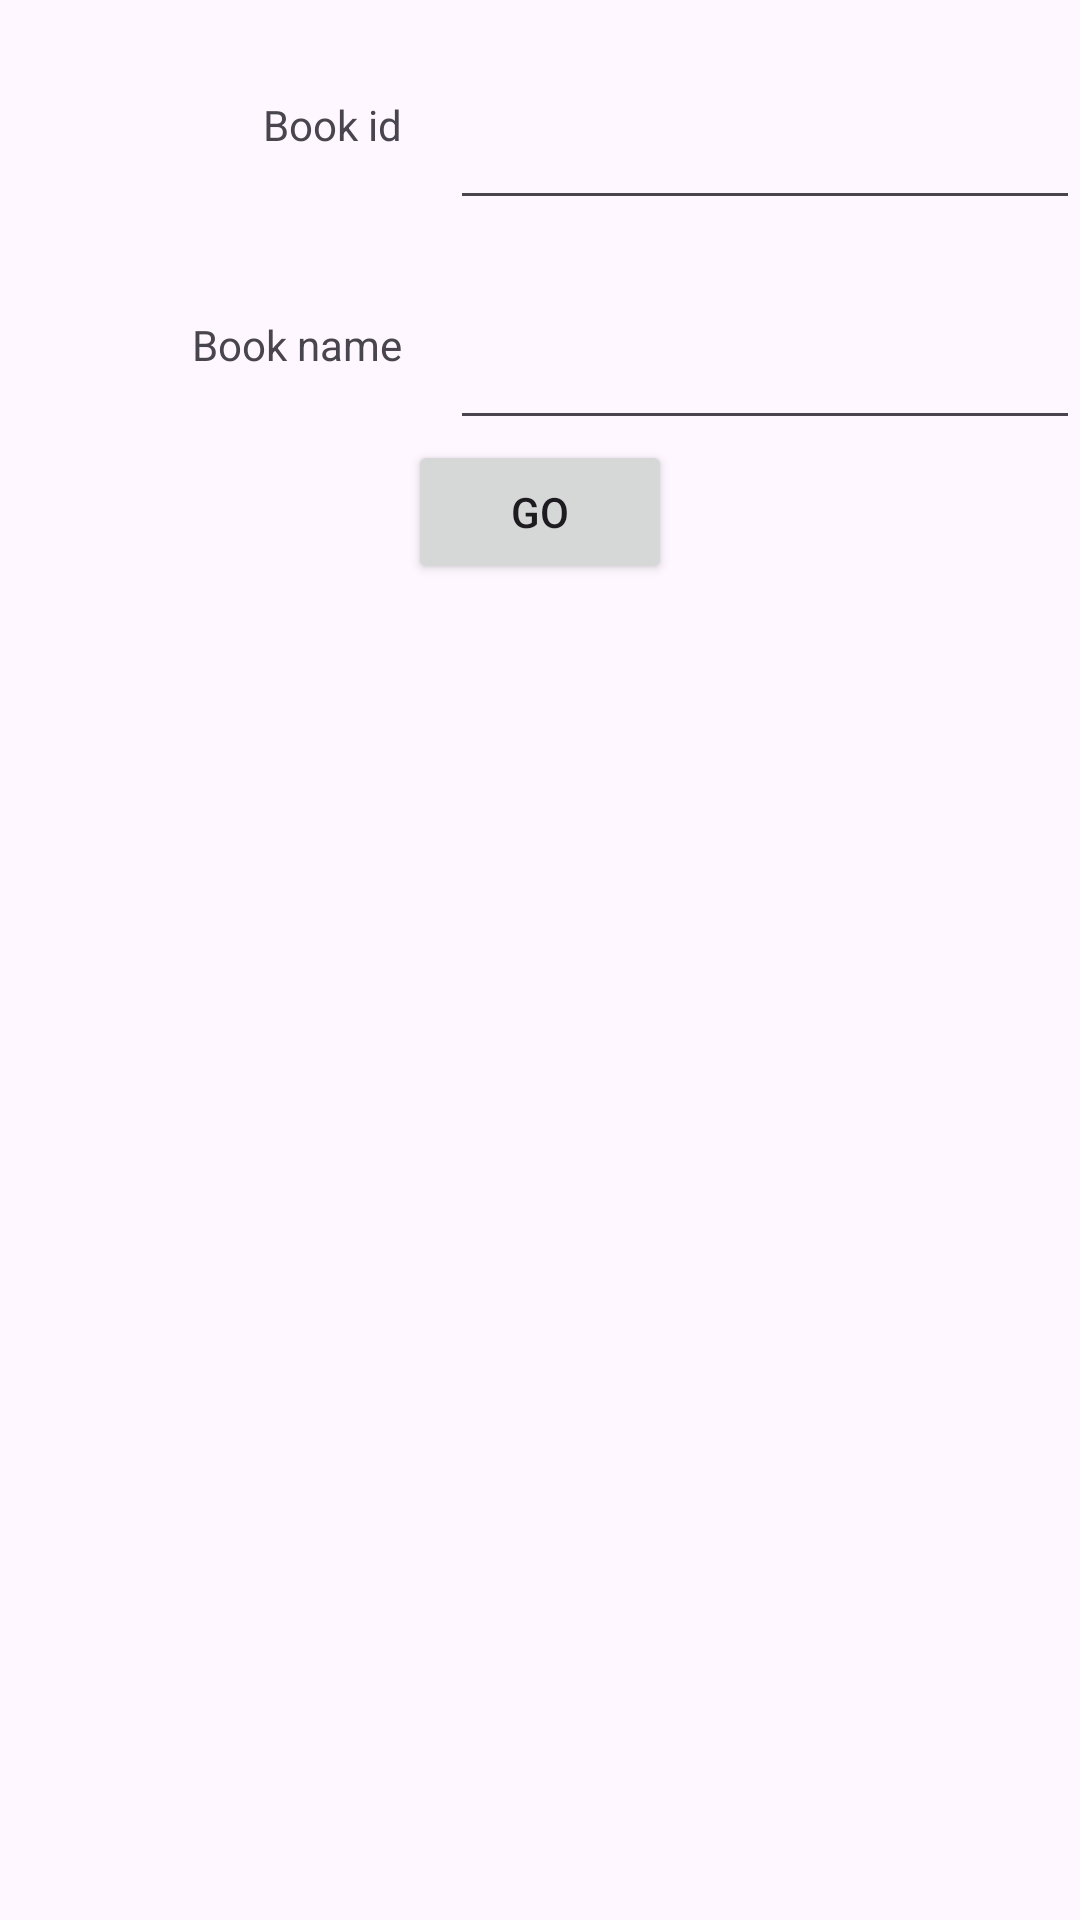

Layout XML and referenced resources for this Android screen:
<!-- AndroidManifest.xml: application theme Theme.Library_Database -->
<!-- res/layout/book_info.xml -->
<?xml version="1.0" encoding="utf-8"?>
<androidx.constraintlayout.widget.ConstraintLayout xmlns:android="http://schemas.android.com/apk/res/android"
    xmlns:app="http://schemas.android.com/apk/res-auto"
    xmlns:tools="http://schemas.android.com/tools"
    android:layout_width="match_parent"
    android:layout_height="match_parent">

    <TextView
        android:id="@+id/textView10"
        android:layout_width="wrap_content"
        android:layout_height="wrap_content"
        android:layout_marginEnd="16dp"
        android:text="Book id"
        app:layout_constraintEnd_toStartOf="@+id/book_id_query"
        app:layout_constraintTop_toTopOf="@+id/book_id_query" />

    <TextView
        android:id="@+id/textView11"
        android:layout_width="wrap_content"
        android:layout_height="wrap_content"
        android:layout_marginEnd="16dp"
        android:text="Book name"
        app:layout_constraintEnd_toStartOf="@+id/book_name_query"
        app:layout_constraintTop_toTopOf="@+id/book_name_query" />

    <Button
        android:id="@+id/book_info_search"
        android:layout_width="wrap_content"
        android:layout_height="wrap_content"
        android:text="Go"
        app:layout_constraintEnd_toEndOf="parent"
        app:layout_constraintStart_toStartOf="parent"
        app:layout_constraintTop_toBottomOf="@+id/book_name_query" />

    <EditText
        android:id="@+id/book_id_query"
        android:layout_width="wrap_content"
        android:layout_height="wrap_content"
        android:layout_marginTop="32dp"
        android:ems="10"
        android:inputType="text"
        app:layout_constraintEnd_toEndOf="parent"
        app:layout_constraintTop_toTopOf="parent" />

    <EditText
        android:id="@+id/book_name_query"
        android:layout_width="wrap_content"
        android:layout_height="wrap_content"
        android:layout_marginTop="32dp"
        android:ems="10"
        android:inputType="text"
        app:layout_constraintEnd_toEndOf="parent"
        app:layout_constraintTop_toBottomOf="@+id/book_id_query" />

    <TableLayout
        android:id="@+id/book_info_table"
        android:layout_width="0dp"
        android:layout_height="0dp"
        app:layout_constraintBottom_toBottomOf="parent"
        app:layout_constraintEnd_toEndOf="parent"
        app:layout_constraintStart_toStartOf="parent"
        app:layout_constraintTop_toBottomOf="@+id/book_info_search">

        <TableRow
            android:layout_width="match_parent"
            android:layout_height="match_parent" />

        <TableRow
            android:layout_width="match_parent"
            android:layout_height="match_parent" />

        <TableRow
            android:layout_width="match_parent"
            android:layout_height="match_parent" />

        <TableRow
            android:layout_width="match_parent"
            android:layout_height="match_parent" />
    </TableLayout>
</androidx.constraintlayout.widget.ConstraintLayout>
<!-- resources referenced by this layout -->
<resources>
  <style name="Theme.Library_Database" parent="Base.Theme.Library_Database" />
  <style name="Base.Theme.Library_Database" parent="Theme.Material3.DayNight.NoActionBar">
          
          
      </style>
</resources>
